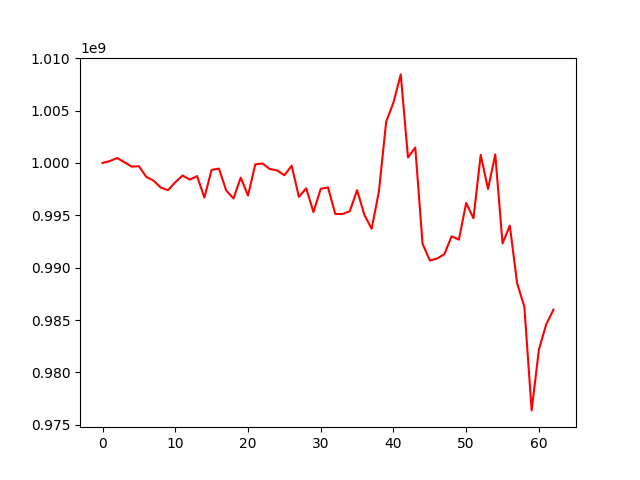

Values plotted in this chart, from the file beside it:
, 0
0, 1000000000
1, 1000181764
2, 1000469515
3, 1000072009
4, 999648868
5, 999686275
6, 998681247
7, 998317538
8, 997650110
9, 997401956
10, 998149848
11, 998800227
12, 998404560
13, 998746856
14, 996697786
15, 999331976
16, 999463051
17, 997386204
18, 996603073
19, 998598654
20, 996884300
21, 999862138
22, 999948554
23, 999420322
24, 999289548
25, 998822041
26, 999736300
27, 996764619
28, 997577529
29, 995306499
30, 997528326
31, 997661478
32, 995134119
33, 995121272
34, 995393163
35, 997398558
36, 995039452
37, 993717056
38, 997275113
39, 1003943545
40, 1005766073
41, 1008454910
42, 1000516347
43, 1001480065
44, 992289842
45, 990683677
46, 990867476
47, 991288626
48, 992996606
49, 992675794
50, 996180735
51, 994716355
52, 1000774818
53, 997514742
54, 1000815472
55, 992313373
56, 994016987
57, 988523663
58, 986261617
59, 976370811
... 3 more rows
